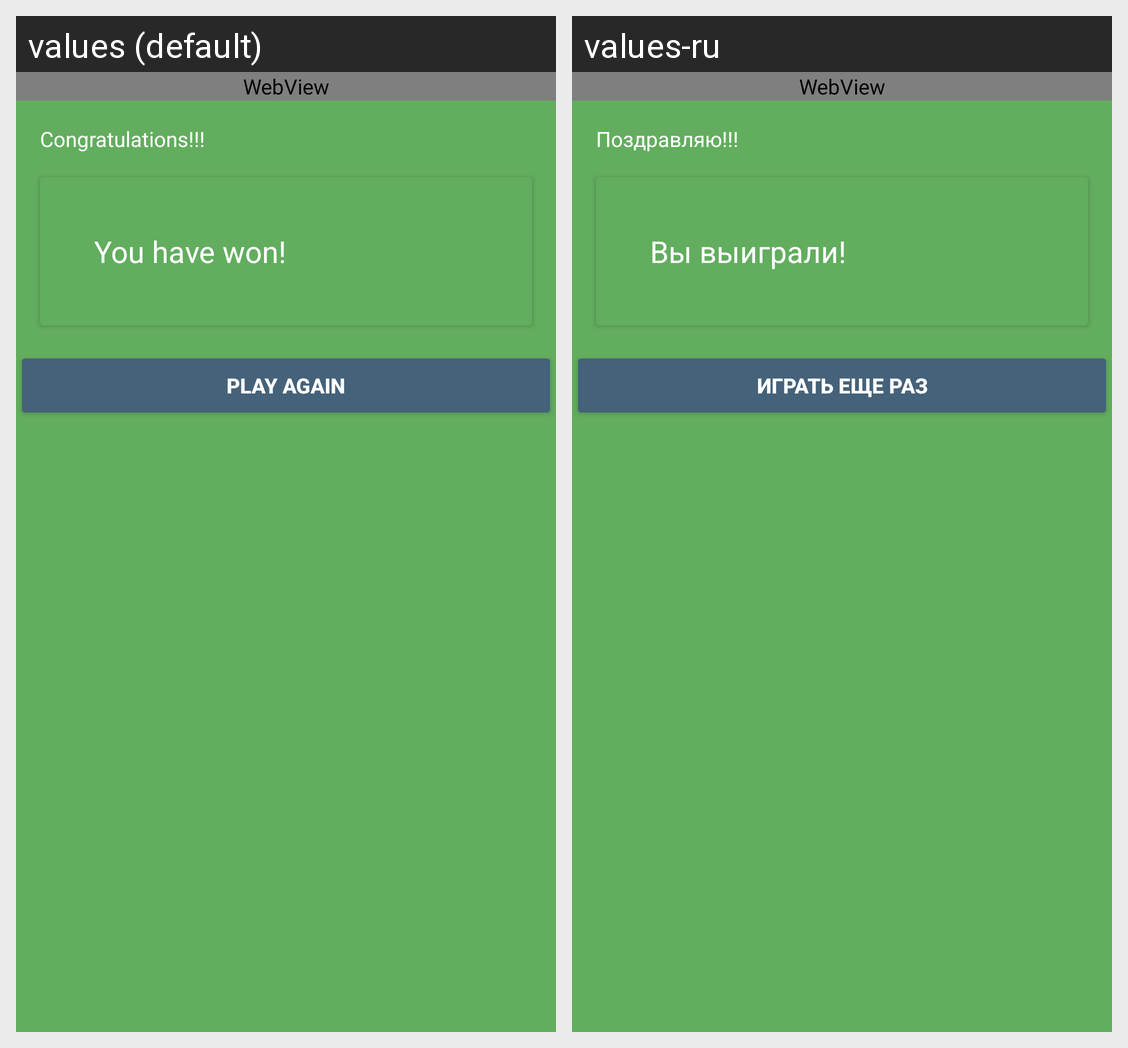

Translations of the strings shown on this Android screen, per locale in the grid:
Android screen res/layout/activity_you_win.xml rendered under 2 locales, left to right: values (default), values-ru. Device: Nexus 5 (rendered at 1080×1920; each locale shown at half size, 540×960, under a caption strip naming it); theme AppTheme.
Strings drawn on this screen, with the default value and each locale's value (text and hints the layout hard-codes, and strings that could not be matched under every locale, appear in the picture but are not listed):

congratulations
  values: Congratulations!!!
  values-ru: Поздравляю!!!

you_win
  values: You have won!
  values-ru: Вы выиграли!

play_again
  values: Play again
  values-ru: Играть еще раз
